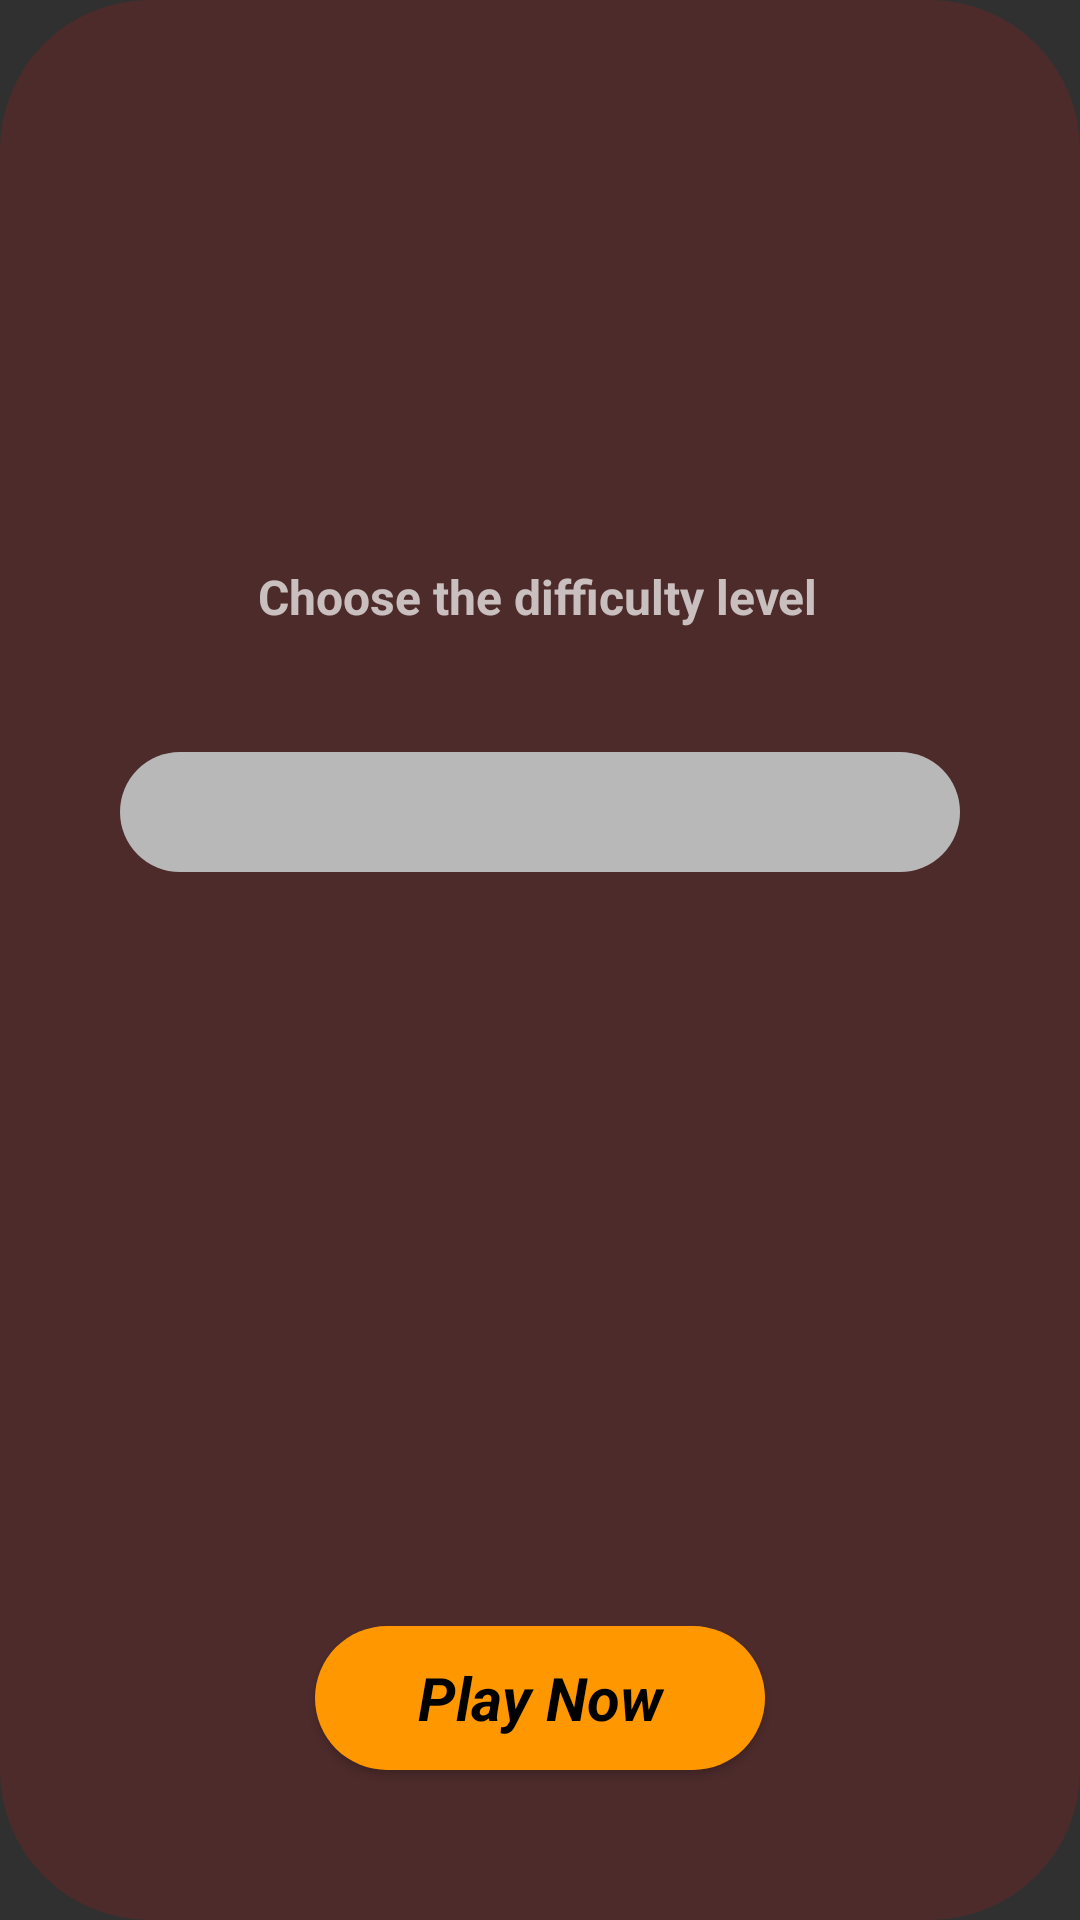

Write the Android layout XML for this screen, with the resource values it uses.
<!-- AndroidManifest.xml: application theme Theme.WordWars -->
<!-- res/layout/level_fragment.xml -->
<?xml version="1.0" encoding="utf-8"?>
<androidx.constraintlayout.widget.ConstraintLayout xmlns:android="http://schemas.android.com/apk/res/android"
    xmlns:app="http://schemas.android.com/apk/res-auto"
    xmlns:tools="http://schemas.android.com/tools"
    android:background="@drawable/spinner_bg"
    android:layout_width="match_parent"
    android:layout_height="match_parent">

    <Spinner
        android:id="@+id/spinner"
        android:layout_width="match_parent"
        android:layout_height="40dp"
        android:layout_marginStart="40dp"
        android:layout_marginEnd="40dp"
        android:background="@drawable/with_btn_background"
        app:layout_constraintBottom_toBottomOf="parent"
        app:layout_constraintEnd_toEndOf="parent"
        app:layout_constraintHorizontal_bias="1.0"
        app:layout_constraintStart_toStartOf="parent"
        app:layout_constraintTop_toTopOf="parent"
        app:layout_constraintVertical_bias="0.418" />

    <TextView
        android:id="@+id/textView5"
        android:layout_width="wrap_content"
        android:layout_height="wrap_content"
        android:layout_marginTop="188dp"
        android:text="Choose the difficulty level"
        android:textSize="16sp"
        android:textStyle="bold"
        app:layout_constraintEnd_toEndOf="parent"
        app:layout_constraintHorizontal_bias="0.496"
        app:layout_constraintStart_toStartOf="parent"
        app:layout_constraintTop_toTopOf="parent" />

    <Button
        android:id="@+id/nextButton"
        android:layout_width="150dp"
        android:layout_height="wrap_content"
        android:layout_marginBottom="50dp"
        style="@android:style/Widget.Button"
        android:textSize="20sp"
        android:background="@drawable/btn_background"
        android:textStyle="bold|italic"
        android:text="Play Now"
        app:layout_constraintBottom_toBottomOf="parent"
        app:layout_constraintEnd_toEndOf="parent"
        app:layout_constraintStart_toStartOf="parent" />

    <TextView
        android:id="@+id/warningText"
        android:layout_width="wrap_content"
        android:layout_height="wrap_content"
        android:layout_marginBottom="30dp"
        android:textColor="#FF4747"
        android:visibility="invisible"
        android:text="You must be logged in to play in online mode."
        app:layout_constraintBottom_toTopOf="@+id/nextButton"
        app:layout_constraintEnd_toEndOf="parent"
        app:layout_constraintStart_toStartOf="parent" />
</androidx.constraintlayout.widget.ConstraintLayout>
<!-- resources referenced by this layout -->
<resources>
  <!-- drawable btn_background (drawable) -->
  <?xml version="1.0" encoding="utf-8"?>
  <selector xmlns:android="http://schemas.android.com/apk/res/android">
  <item >
      <shape android:shape="rectangle">
  
          <corners android:radius="50dp"/>
          <gradient android:startColor="#FF9800" android:endColor="#FF9800"/>
      </shape>
  </item>
  </selector>
  <!-- drawable spinner_bg (drawable) -->
  <?xml version="1.0" encoding="utf-8"?>
  <selector xmlns:android="http://schemas.android.com/apk/res/android">
  <item >
      <shape android:shape="rectangle">
          <corners android:radius="50dp"/>
          <gradient android:startColor="#4E2B2B" android:centerColor="#4E2B2B" android:endColor="#4E2B2B">
          </gradient>
      </shape>
  </item>
  </selector>
  <!-- drawable with_btn_background (drawable) -->
  <?xml version="1.0" encoding="utf-8"?>
  <selector xmlns:android="http://schemas.android.com/apk/res/android">
  <item>
      <shape android:shape="rectangle">
          <corners android:radius="20dp"/>
          <gradient android:startColor="#B8B8B8" android:endColor="#B8B8B8"/>
      </shape>
  </item>
  </selector>
  <style name="Theme.WordWars" parent="Theme.AppCompat.NoActionBar">
          
          <item name="colorPrimary">@color/purple_500</item>
          <item name="colorPrimaryVariant">@color/purple_700</item>
          <item name="colorOnPrimary">@color/white</item>
          
          <item name="colorSecondary">@color/teal_200</item>
          <item name="colorSecondaryVariant">@color/teal_700</item>
          <item name="colorOnSecondary">@color/black</item>
          
          <item name="android:statusBarColor">?attr/colorPrimaryVariant</item>
          
      </style>
  <!-- not gathered from this repository: default colours our renderer supplied (Android Studio template values) -->
  <color name="purple_500">#FF6200EE</color>
  <color name="purple_700">#FF3700B3</color>
  <color name="teal_200">#FF03DAC5</color>
  <color name="teal_700">#FF018786</color>
  <color name="black">#FF000000</color>
  <color name="white">#FFFFFFFF</color>
</resources>
